2-way image classification set "eyes" from GitHub (Kyoeun33/yawm1); label vocabulary: closed, open.

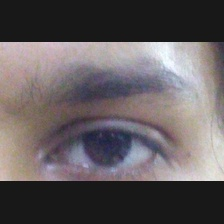
Label: open

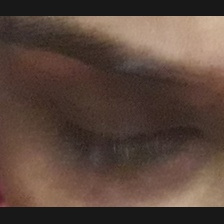
Label: closed

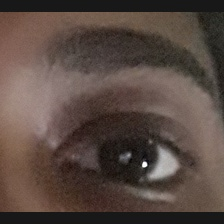
Label: open

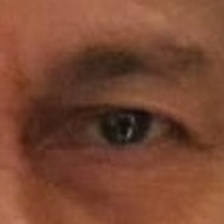
Label: open

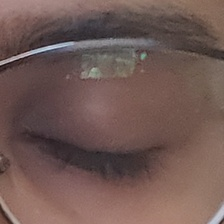
Label: closed

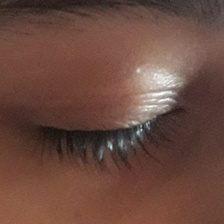
Label: closed
